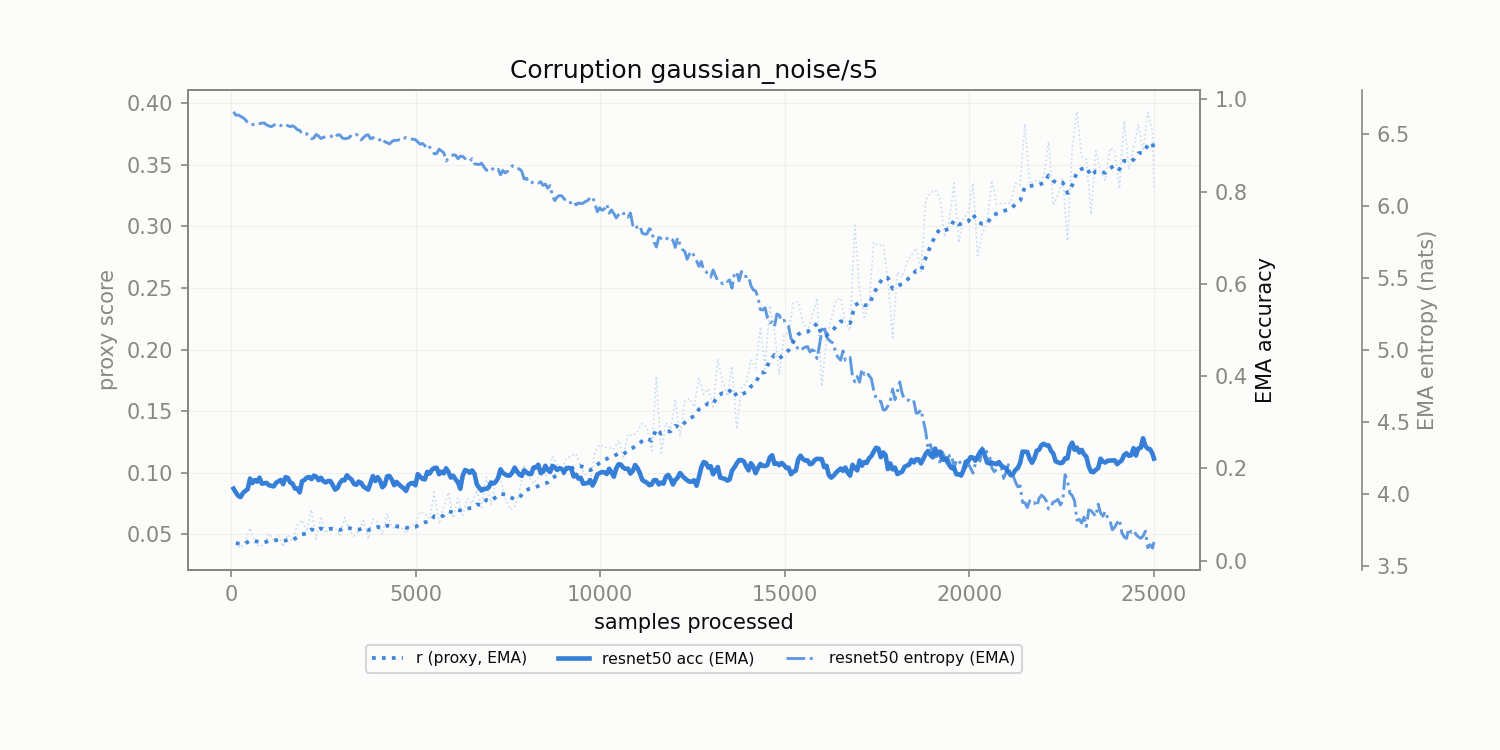

Values plotted in this chart, from the file beside it:
corruption, n_samples, r, r_ema, model_acc_ema, model_ent_ema
gaussian_noise/s5, 128.0, 0.04299, 0.04299, 0.1477, 6.633
gaussian_noise/s5, 256.0, 0.03884, 0.04224, 0.1379, 6.626
gaussian_noise/s5, 384.0, 0.04477, 0.0427, 0.1514, 6.602
gaussian_noise/s5, 512.0, 0.0553, 0.04499, 0.1781, 6.568
gaussian_noise/s5, 640.0, 0.04328, 0.04468, 0.1747, 6.569
gaussian_noise/s5, 768.0, 0.04021, 0.04387, 0.18, 6.574
gaussian_noise/s5, 896.0, 0.04157, 0.04345, 0.168, 6.58
gaussian_noise/s5, 1024, 0.05089, 0.0448, 0.1636, 6.558
gaussian_noise/s5, 1152, 0.0451, 0.04486, 0.1612, 6.563
gaussian_noise/s5, 1280, 0.04916, 0.04564, 0.1722, 6.56
gaussian_noise/s5, 1408, 0.03988, 0.04459, 0.1659, 6.572
gaussian_noise/s5, 1536, 0.04979, 0.04554, 0.1795, 6.561
gaussian_noise/s5, 1664, 0.04508, 0.04546, 0.1672, 6.56
gaussian_noise/s5, 1792, 0.05746, 0.04764, 0.1566, 6.532
gaussian_noise/s5, 1920, 0.06158, 0.05017, 0.1722, 6.503
gaussian_noise/s5, 2048, 0.05228, 0.05056, 0.1801, 6.504
gaussian_noise/s5, 2176, 0.07011, 0.05411, 0.1769, 6.469
gaussian_noise/s5, 2304, 0.04603, 0.05264, 0.1822, 6.5
gaussian_noise/s5, 2432, 0.06459, 0.05482, 0.1798, 6.471
gaussian_noise/s5, 2560, 0.05076, 0.05408, 0.1697, 6.484
gaussian_noise/s5, 2688, 0.05663, 0.05454, 0.1727, 6.483
gaussian_noise/s5, 2816, 0.05541, 0.0547, 0.1541, 6.479
gaussian_noise/s5, 2944, 0.04859, 0.05359, 0.1685, 6.496
gaussian_noise/s5, 3072, 0.06383, 0.05545, 0.1743, 6.469
gaussian_noise/s5, 3200, 0.05387, 0.05516, 0.1799, 6.477
gaussian_noise/s5, 3328, 0.04859, 0.05397, 0.1664, 6.493
gaussian_noise/s5, 3456, 0.05332, 0.05385, 0.1716, 6.488
gaussian_noise/s5, 3584, 0.06109, 0.05517, 0.1608, 6.476
gaussian_noise/s5, 3712, 0.04625, 0.05355, 0.1542, 6.497
gaussian_noise/s5, 3840, 0.06215, 0.05511, 0.1835, 6.477
gaussian_noise/s5, 3968, 0.06042, 0.05608, 0.1812, 6.458
gaussian_noise/s5, 4096, 0.04964, 0.05491, 0.1593, 6.475
gaussian_noise/s5, 4224, 0.0671, 0.05712, 0.1828, 6.442
gaussian_noise/s5, 4352, 0.05598, 0.05692, 0.1758, 6.449
gaussian_noise/s5, 4480, 0.05475, 0.05652, 0.1709, 6.458
gaussian_noise/s5, 4608, 0.05559, 0.05635, 0.1609, 6.456
gaussian_noise/s5, 4736, 0.05095, 0.05537, 0.1514, 6.479
gaussian_noise/s5, 4864, 0.05645, 0.05557, 0.168, 6.47
gaussian_noise/s5, 4992, 0.05852, 0.0561, 0.1636, 6.464
gaussian_noise/s5, 5120, 0.06855, 0.05837, 0.1821, 6.431
gaussian_noise/s5, 5248, 0.06652, 0.05985, 0.1764, 6.421
gaussian_noise/s5, 5376, 0.0634, 0.0605, 0.1888, 6.411
gaussian_noise/s5, 5504, 0.08429, 0.06482, 0.201, 6.365
gaussian_noise/s5, 5632, 0.05865, 0.0637, 0.1875, 6.397
gaussian_noise/s5, 5760, 0.07293, 0.06538, 0.1893, 6.371
gaussian_noise/s5, 5888, 0.08398, 0.06876, 0.1923, 6.333
gaussian_noise/s5, 6016, 0.06333, 0.06777, 0.1843, 6.357
gaussian_noise/s5, 6144, 0.07932, 0.06987, 0.1699, 6.331
gaussian_noise/s5, 6272, 0.06578, 0.06913, 0.1845, 6.346
gaussian_noise/s5, 6400, 0.07906, 0.07093, 0.1948, 6.328
gaussian_noise/s5, 6528, 0.07504, 0.07168, 0.1957, 6.331
gaussian_noise/s5, 6656, 0.08621, 0.07432, 0.1656, 6.292
gaussian_noise/s5, 6784, 0.07185, 0.07387, 0.1522, 6.3
gaussian_noise/s5, 6912, 0.09648, 0.07798, 0.1559, 6.251
gaussian_noise/s5, 7040, 0.07383, 0.07723, 0.1697, 6.269
gaussian_noise/s5, 7168, 0.09303, 0.0801, 0.1709, 6.246
gaussian_noise/s5, 7296, 0.09617, 0.08302, 0.1981, 6.219
gaussian_noise/s5, 7424, 0.07933, 0.08235, 0.1871, 6.232
gaussian_noise/s5, 7552, 0.0704, 0.08018, 0.1849, 6.266
gaussian_noise/s5, 7680, 0.07215, 0.07872, 0.2018, 6.276
... 136 more rows
